Run: headless pygame with SDL's dummy video driver; simulated clock (each Clock.tick advances the game by its frame time, no real sleeping); random seed 0; keys injected as events and as key.get_pressed() state; no mouse input.
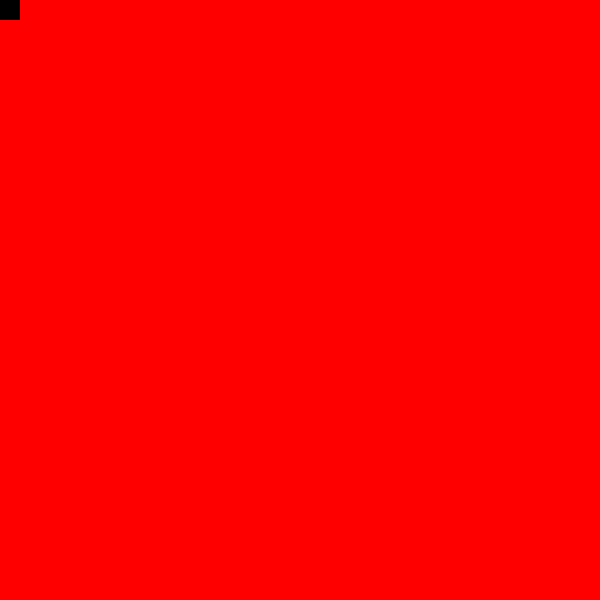
Frame 1 of 4 · flips 1–60 · no input
Frame 2 of 4 · flips 61–180 · tapped SPACE, RETURN · held RIGHT (→), D · screen unchanged from frame 1, image omitted
Frame 3 of 4 · flips 181–300 · held DOWN (↓), S · screen unchanged from frame 2, image omitted
Frame 4 of 4 · flips 301–420 · held LEFT (←), A, UP (↑), W · screen unchanged from frame 3, image omitted

The pygame program that drew these frames:

import pygame

pygame.init()

screen = pygame.display.set_mode([600, 600])

class player():
    def __init__(self):
        self.x = 0
        self.y = 0
    def draw(self):
        pygame.draw.rect(screen, (0, 0, 0), (self.x, self.y, 20, 20))

p = player()
while True:
    for event in pygame.event.get():
        if event.type == pygame.QUIT:
            break
    screen.fill((255, 0, 0))
    p.draw()
    pygame.display.update()
pygame.quit()
